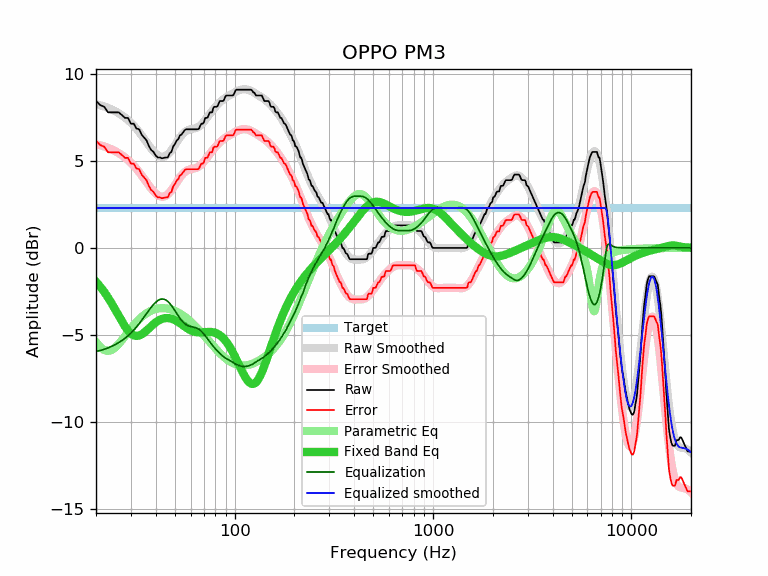

Source data for this figure (header and first rows):
frequency, raw, error, smoothed, error_smoothed, equalization, parametric_eq, equalized_raw, equalized_smoothed, target
20, 8.43, 6.14, 8.24, 5.95, -5.95, -1.94, 2.48, 2.29, 2.29
21, 8.20, 5.91, 8.18, 5.89, -5.89, -2.22, 2.31, 2.29, 2.29
22, 8.10, 5.81, 8.11, 5.82, -5.82, -2.53, 2.28, 2.29, 2.29
23, 7.78, 5.49, 8.03, 5.74, -5.74, -2.85, 2.04, 2.29, 2.29
24, 7.78, 5.49, 7.94, 5.65, -5.65, -3.19, 2.13, 2.29, 2.29
25, 7.78, 5.49, 7.84, 5.55, -5.55, -3.55, 2.23, 2.29, 2.29
26, 7.78, 5.49, 7.73, 5.44, -5.44, -3.89, 2.34, 2.29, 2.29
27, 7.63, 5.34, 7.61, 5.32, -5.32, -4.22, 2.31, 2.29, 2.29
28, 7.46, 5.17, 7.48, 5.19, -5.19, -4.51, 2.27, 2.29, 2.29
29, 7.46, 5.17, 7.33, 5.04, -5.04, -4.75, 2.41, 2.29, 2.29
30, 7.13, 4.84, 7.18, 4.89, -4.89, -4.92, 2.24, 2.29, 2.29
31, 7.13, 4.84, 7.01, 4.72, -4.72, -5.02, 2.41, 2.29, 2.29
32, 6.85, 4.56, 6.83, 4.54, -4.54, -5.06, 2.31, 2.29, 2.29
33, 6.81, 4.52, 6.64, 4.35, -4.35, -5.03, 2.46, 2.29, 2.29
34, 6.49, 4.20, 6.45, 4.16, -4.16, -4.96, 2.33, 2.29, 2.29
35, 6.33, 4.04, 6.25, 3.96, -3.96, -4.86, 2.37, 2.29, 2.29
36, 6.16, 3.87, 6.05, 3.76, -3.76, -4.74, 2.39, 2.29, 2.29
37, 5.83, 3.54, 5.87, 3.57, -3.57, -4.61, 2.25, 2.29, 2.29
38, 5.61, 3.32, 5.69, 3.40, -3.40, -4.49, 2.21, 2.29, 2.29
39, 5.51, 3.22, 5.54, 3.25, -3.25, -4.38, 2.26, 2.29, 2.29
40, 5.30, 3.01, 5.41, 3.12, -3.12, -4.28, 2.18, 2.29, 2.29
41, 5.19, 2.90, 5.31, 3.02, -3.02, -4.19, 2.17, 2.29, 2.29
42, 5.19, 2.90, 5.25, 2.96, -2.96, -4.13, 2.23, 2.29, 2.29
43, 5.14, 2.85, 5.23, 2.93, -2.93, -4.08, 2.20, 2.29, 2.29
44, 5.17, 2.88, 5.24, 2.94, -2.94, -4.04, 2.22, 2.29, 2.29
45, 5.19, 2.90, 5.28, 2.99, -2.99, -4.03, 2.19, 2.29, 2.29
46, 5.19, 2.90, 5.36, 3.07, -3.07, -4.03, 2.12, 2.29, 2.29
47, 5.43, 3.14, 5.47, 3.18, -3.18, -4.04, 2.25, 2.29, 2.29
48, 5.51, 3.22, 5.60, 3.31, -3.31, -4.07, 2.20, 2.29, 2.29
49, 5.83, 3.54, 5.74, 3.45, -3.45, -4.10, 2.37, 2.29, 2.29
50, 5.96, 3.67, 5.90, 3.61, -3.61, -4.15, 2.35, 2.29, 2.29
51, 6.16, 3.87, 6.05, 3.76, -3.76, -4.20, 2.40, 2.29, 2.29
52, 6.25, 3.96, 6.20, 3.91, -3.91, -4.26, 2.34, 2.29, 2.29
53, 6.46, 4.17, 6.33, 4.04, -4.04, -4.32, 2.41, 2.29, 2.29
54, 6.51, 4.22, 6.45, 4.16, -4.16, -4.39, 2.34, 2.29, 2.29
55, 6.64, 4.35, 6.56, 4.27, -4.27, -4.45, 2.37, 2.29, 2.29
56, 6.76, 4.47, 6.64, 4.35, -4.35, -4.52, 2.41, 2.29, 2.29
57, 6.81, 4.52, 6.70, 4.41, -4.41, -4.58, 2.39, 2.29, 2.29
58, 6.81, 4.52, 6.75, 4.46, -4.46, -4.64, 2.35, 2.29, 2.29
59, 6.81, 4.52, 6.78, 4.49, -4.49, -4.69, 2.31, 2.29, 2.29
60, 6.81, 4.52, 6.81, 4.52, -4.52, -4.73, 2.29, 2.29, 2.29
61, 6.81, 4.52, 6.83, 4.53, -4.53, -4.77, 2.27, 2.29, 2.29
62, 6.81, 4.52, 6.84, 4.55, -4.55, -4.80, 2.26, 2.29, 2.29
63, 6.81, 4.52, 6.86, 4.57, -4.57, -4.82, 2.24, 2.29, 2.29
64, 6.81, 4.52, 6.89, 4.59, -4.59, -4.84, 2.21, 2.29, 2.29
65, 6.81, 4.52, 6.92, 4.63, -4.63, -4.85, 2.18, 2.29, 2.29
66, 6.83, 4.54, 6.96, 4.67, -4.67, -4.85, 2.15, 2.29, 2.29
67, 7.00, 4.71, 7.02, 4.73, -4.73, -4.85, 2.27, 2.29, 2.29
68, 7.13, 4.84, 7.09, 4.79, -4.79, -4.85, 2.33, 2.29, 2.29
69, 7.13, 4.84, 7.16, 4.87, -4.87, -4.85, 2.26, 2.29, 2.29
70, 7.21, 4.92, 7.24, 4.95, -4.95, -4.84, 2.25, 2.29, 2.29
71, 7.46, 5.17, 7.33, 5.04, -5.04, -4.83, 2.42, 2.29, 2.29
72, 7.46, 5.17, 7.42, 5.13, -5.13, -4.83, 2.32, 2.29, 2.29
73, 7.48, 5.19, 7.52, 5.23, -5.23, -4.82, 2.25, 2.29, 2.29
74, 7.63, 5.34, 7.61, 5.32, -5.32, -4.82, 2.31, 2.29, 2.29
75, 7.78, 5.49, 7.70, 5.41, -5.41, -4.82, 2.37, 2.29, 2.29
76, 7.78, 5.49, 7.78, 5.49, -5.49, -4.83, 2.28, 2.29, 2.29
77, 7.78, 5.49, 7.87, 5.57, -5.57, -4.83, 2.20, 2.29, 2.29
78, 8.03, 5.74, 7.94, 5.65, -5.65, -4.84, 2.37, 2.29, 2.29
79, 8.10, 5.81, 8.02, 5.73, -5.73, -4.86, 2.37, 2.29, 2.29
... 553 more rows
